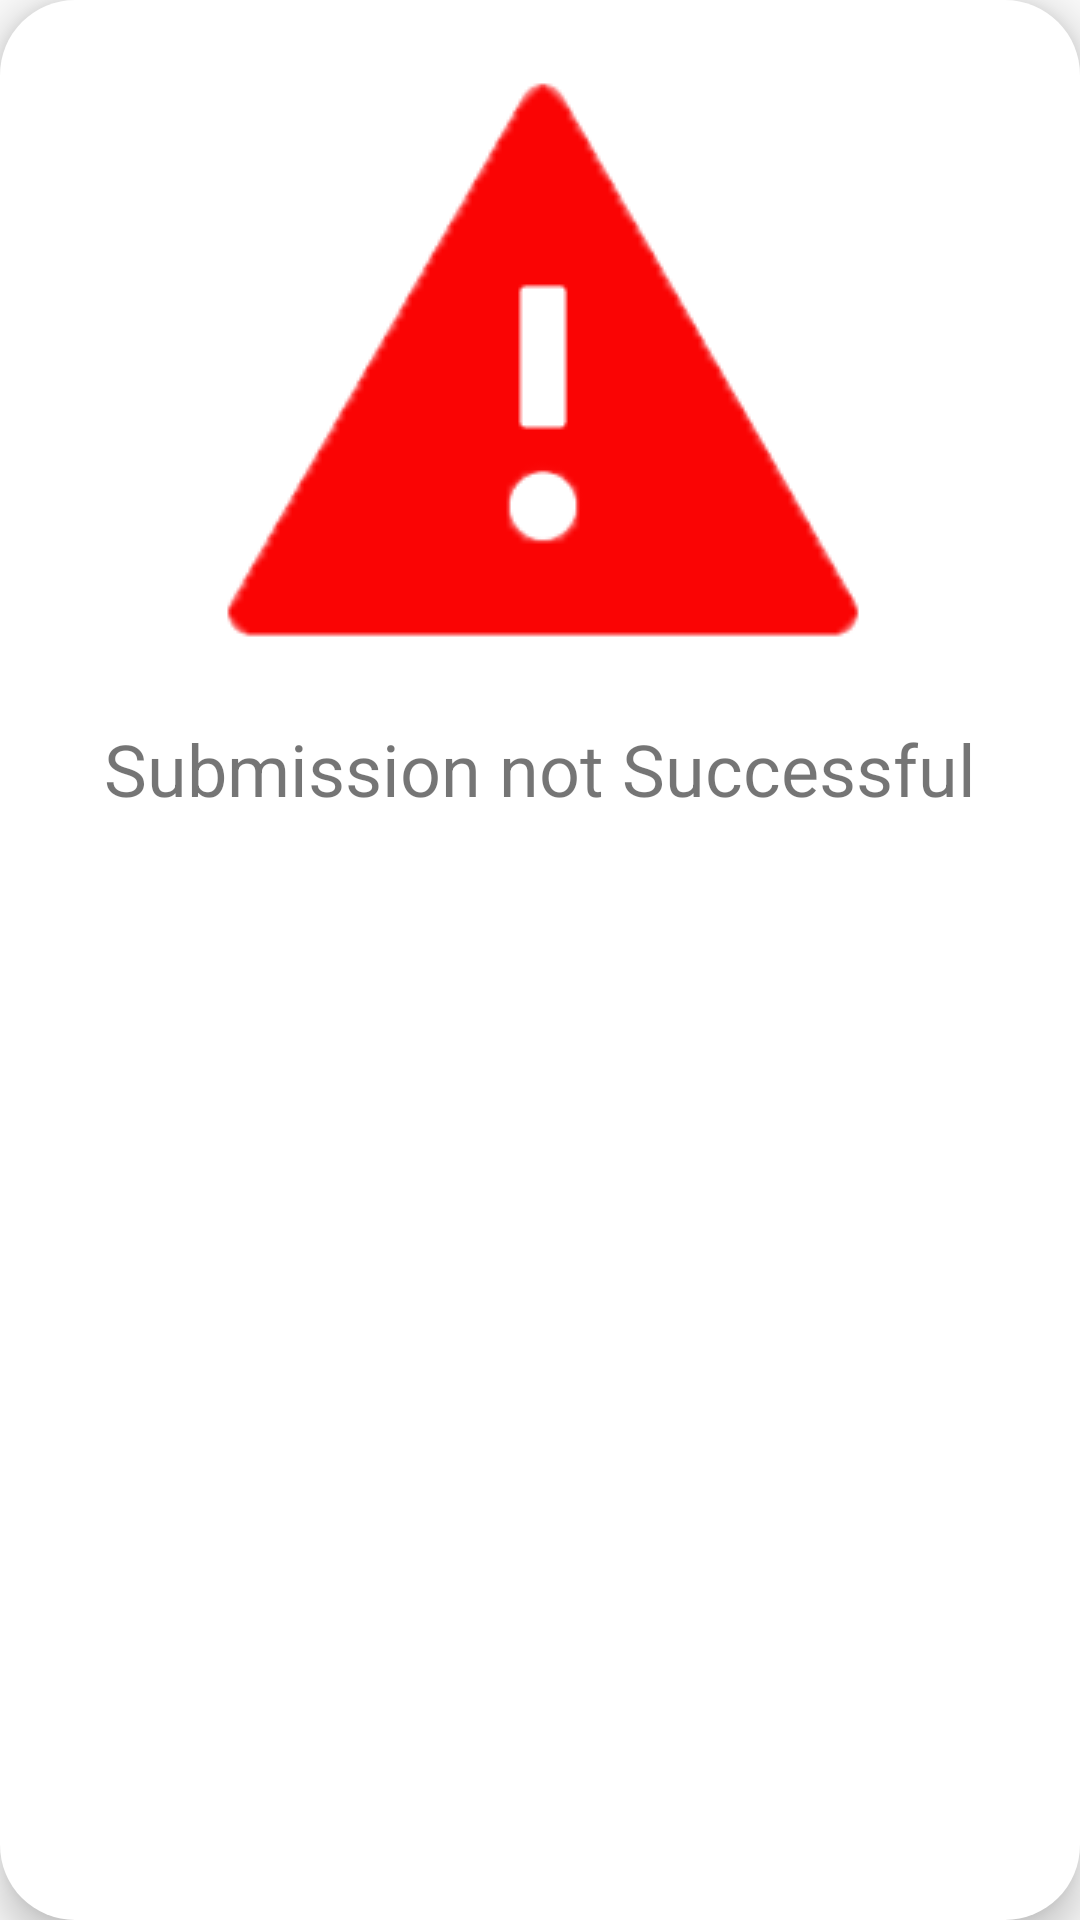

The Android layout XML behind this screen, and the referenced resources:
<!-- AndroidManifest.xml: application theme AppTheme -->
<!-- res/layout/not_success_layout.xml -->
<?xml version="1.0" encoding="utf-8"?>
<RelativeLayout xmlns:android="http://schemas.android.com/apk/res/android"
    android:layout_width="match_parent"
    android:layout_height="match_parent"
    xmlns:app="http://schemas.android.com/apk/res-auto"
    android:background="@drawable/rounded_layout"
    android:elevation="8dp">


    <ImageView
        android:id="@+id/not_sumbitted"
        android:layout_width="wrap_content"
        android:layout_height="wrap_content"
        android:layout_marginTop="20dp"
        android:src="@drawable/notsucc"
        android:layout_centerHorizontal="true"
        />

    <TextView
        android:layout_width="wrap_content"
        android:layout_height="wrap_content"
        android:layout_below="@id/not_sumbitted"
        android:text="Submission not Successful"
        android:textSize="24sp"
        android:layout_centerHorizontal="true"
        android:layout_marginTop="20dp"
        android:layout_marginBottom="20dp"/>
</RelativeLayout>
<!-- resources referenced by this layout -->
<resources>
  <!-- drawable notsucc: png bitmap (drawable, 6376 bytes) -->
  <!-- drawable rounded_layout (drawable) -->
  <?xml version="1.0" encoding="utf-8"?>
  <shape xmlns:android="http://schemas.android.com/apk/res/android"
      android:shape="rectangle" >
  
  
      <gradient
          android:angle="180"
          android:centerColor="#FFFFFF"
          android:endColor="#FFFFFF"
          android:startColor="#FFFFFF" />
      <corners
          android:radius="25dp"
  
          />
  
  </shape>
  <style name="AppTheme" parent="Theme.AppCompat.Light.DarkActionBar">
          
          <item name="colorPrimary">@color/colorPrimary</item>
          <item name="colorPrimaryDark">@color/colorPrimaryDark</item>
          <item name="colorAccent">@color/colorAccent</item>
          <item name="windowActionBar">false</item>
          <item name="windowNoTitle">true</item>
      </style>
  <!-- not gathered from this repository: default colours our renderer supplied (Android Studio template values) -->
  <color name="colorPrimary">#FF6200EE</color>
  <color name="colorPrimaryDark">#FF3700B3</color>
  <color name="colorAccent">#FF03DAC5</color>
</resources>
